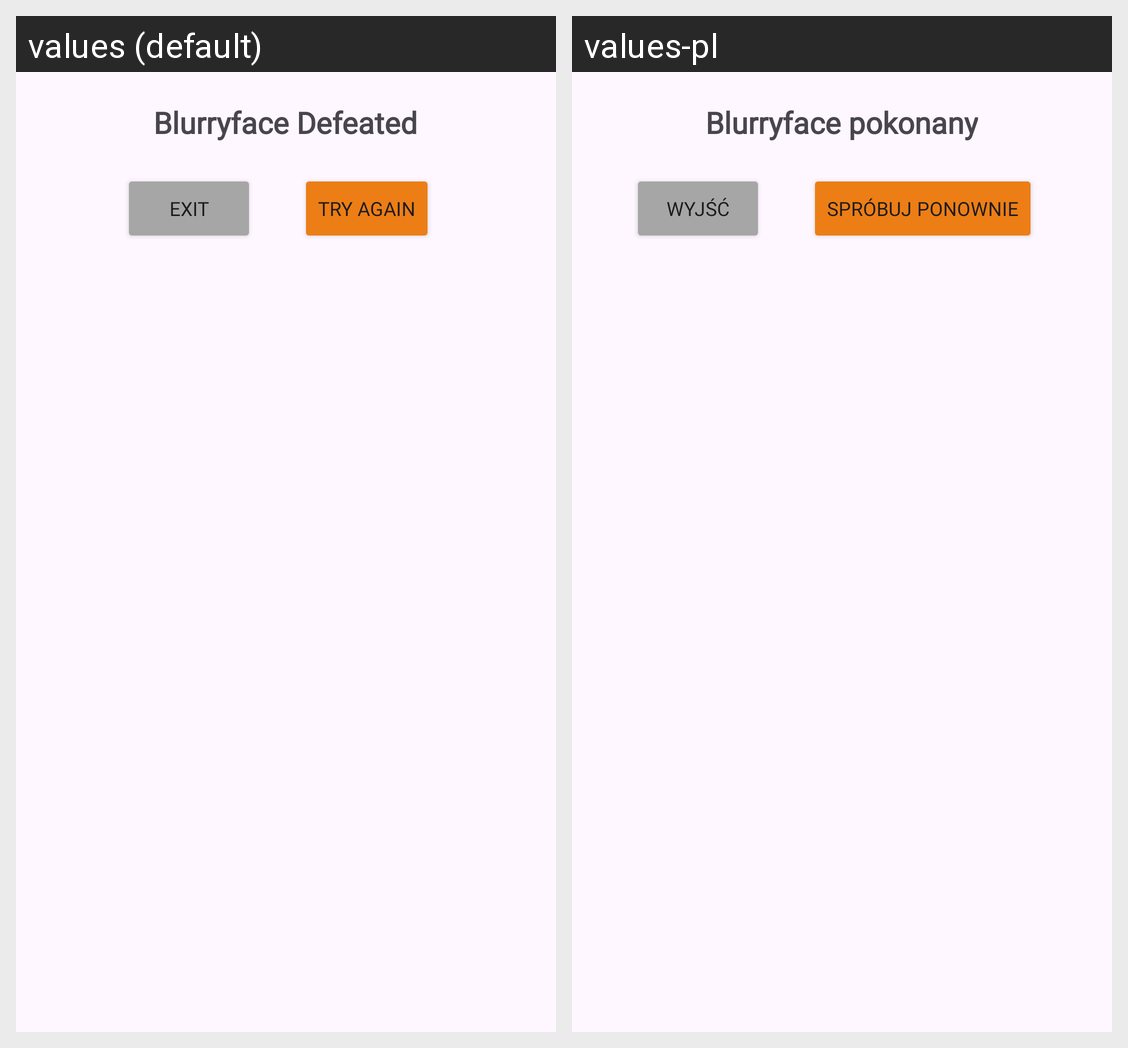

This grid shows one Android layout under two languages. Give, for every string resource on the screen, its name, the default text and each shown locale's text.
Android screen res/layout/dialog_game_won.xml rendered under 2 locales, left to right: values (default), values-pl. Device: Nexus 5 (rendered at 1080×1920; each locale shown at half size, 540×960, under a caption strip naming it); theme Theme.MatchingCardsGame.
Strings drawn on this screen, with the default value and each locale's value (text and hints the layout hard-codes, and strings that could not be matched under every locale, appear in the picture but are not listed):

dialog_won_title
  values: Blurryface Defeated
  values-pl: Blurryface pokonany

pause_exit
  values: Exit
  values-pl: Wyjść

dialog_try_again
  values: Try Again
  values-pl: Spróbuj ponownie
